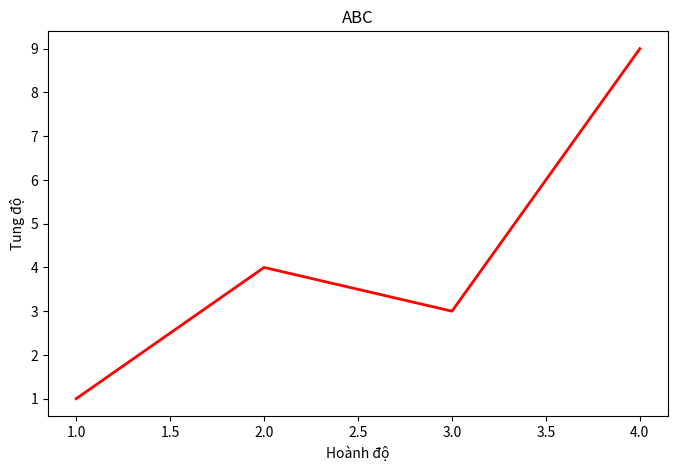
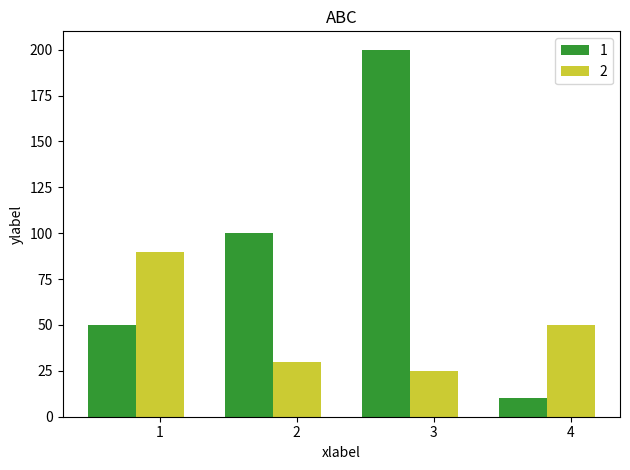
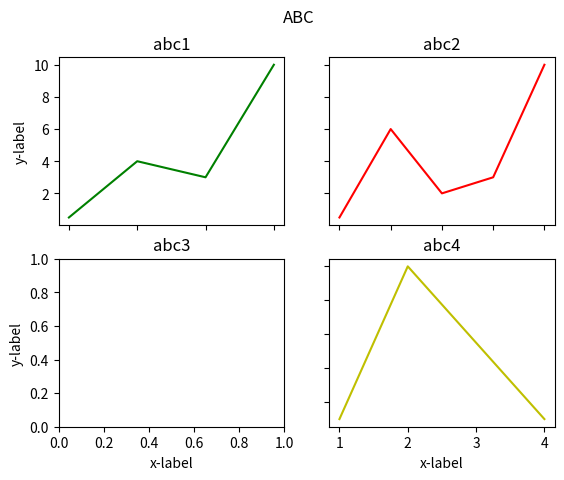

These figures' Python source, in order:
import numpy as np
import matplotlib.pyplot as plt


def plot_line_chart(X, Y):
    plt.figure(num= 3, figsize=(8, 5))
    plt.title("ABC")
    plt.plot(X, Y,
             color= 'red',
             linewidth= 2.0,
             linestyle= '-'
             )
    plt.xlabel("Hoành độ")
    plt.ylabel("Tung độ")
    plt.show()

def plot_bar_chart(X, Y):
    fig, ax = plt.subplots()
    index = np.arange(len(X))
    bar_width = 0.35
    opacity = 0.8
    plt.bar(index, X, bar_width,
                     alpha= opacity,
                     color= 'g',
                     label= '1')

    plt.bar(index + bar_width, Y, bar_width,
                     alpha= opacity,
                     color= 'y',
                     label= '2')

    plt.xlabel('xlabel')
    plt.ylabel('ylabel')
    plt.title('ABC')
    plt.xticks(index + bar_width, index + 1)
    plt.legend()
    plt.tight_layout()
    plt.show()

def subplot(matrix_1, matrix_2, matrix_3, matrix_4):
    fig, axs = plt.subplots(2, 2)
    fig.suptitle("ABC")
    axs[0,0].plot(matrix_1[0,:], matrix_1[1,:], color= 'g')
    axs[0,0].set_title("abc1")
    axs[0,1].plot(matrix_2[0,:], matrix_2[1,:], color= 'r')
    axs[0,1].set_title("abc2")
    axs[0, 1].plot(matrix_3[0, :], matrix_3[1, :], color= 'y')
    axs[1,0].set_title("abc3")
    axs[1,1].plot(matrix_4[0,:], matrix_4[1,:], color= 'y')
    axs[1,1].set_title("abc4")
    for ax in axs.flat:
        ax.set(xlabel= 'x-label', ylabel= 'y-label')
    for ax in axs.flat:
        ax.label_outer()
    plt.show()
if __name__ == "__main__":
    #a
    x = np.array([1, 2, 3, 4])
    y = np.array([1, 4, 3, 9])
    plot_line_chart(x,y)
    #b
    X = np.array([50, 100, 200, 10])
    Y = np.array([90, 30, 25, 50])
    plot_bar_chart(X, Y)
    #c
    matrix1 = np.array([[1, 2, 3, 4],
               [0.5, 4, 3, 10]])
    matrix2 = np.array([[1, 2, 3, 4, 5],
            [0.5, 6, 2, 3, 10]])
    matrix3 = np.array([[],[]])
    matrix4 = np.array([[1, 2, 4],
                        [0.5, 5, 0.5]])


    subplot(matrix1, matrix2, matrix3, matrix4)